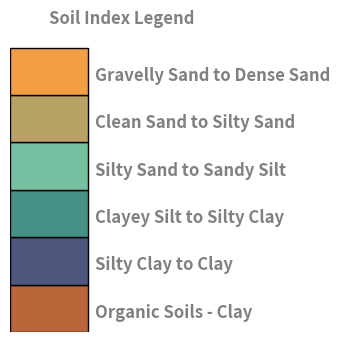
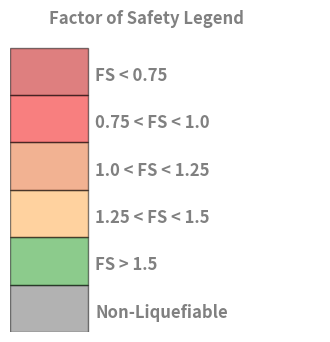

These figures' Python source, in order:
import matplotlib.pyplot as plt
import numpy as np


FS_LOW_to_0p75 = (0.75, 0, 0)
FS_0p75_to_1p0 = (0.95, 0, 0)
FS_1p0_to_1p25 = (0.9, 0.4, 0.15)
FS_1p25_to_1p5 = (1, 0.65, 0.25)
FS_1p5_to_HIGH = (0.1, 0.6, 0.1)
FS_NON_LIQ = (0.4, 0.4, 0.4)
COLORS_IC = ['#f19e45', '#b8a365', '#76c0a2', '#469186', '#4d567c', '#bb6639']

COLORS_FOS = [FS_LOW_to_0p75, FS_0p75_to_1p0, FS_1p0_to_1p25, FS_1p25_to_1p5, FS_1p5_to_HIGH, FS_NON_LIQ]
layers = ['Gravelly Sand to Dense Sand', 'Clean Sand to Silty Sand', 'Silty Sand to Sandy Silt',
          'Clayey Silt to Silty Clay', 'Silty Clay to Clay', 'Organic Soils - Clay']
foses = ['FS < 0.75', '0.75 < FS < 1.0', '1.0 < FS < 1.25', '1.25 < FS < 1.5', 'FS > 1.5', 'Non-Liquefiable']

FONTSIZE = 12
TXTCOLOR = 'gray'
TXTWEIGHT = 'bold'
FIGURESIZE = (4, 4)
def generate_ic_legend():
    fig, ax = plt.subplots(1, 1, figsize=FIGURESIZE)
    plt.barh([1,2,3,4,5,6], [1,1,1,1,1,1], color=COLORS_IC[::-1], height = 1, edgecolor='black')
    ax.set_xlim(0, 4)
    ax.set_ylim(0.5, 7)
    for i, layer in enumerate(layers[::-1]):
        ax.text(1.1, i+0.8, layer, fontsize=FONTSIZE, color=TXTCOLOR, fontweight=TXTWEIGHT)
    ax.text(0.5, 7, 'Soil Index Legend', fontsize=FONTSIZE, color=TXTCOLOR, fontweight=TXTWEIGHT)
    ax.axis('off')
    fig.savefig('ic_legend.png', bbox_inches='tight')
    plt.show()


def generate_fos_legend():

    fig,ax = plt.subplots(1,1,figsize=FIGURESIZE)
    ax.barh([1,2,3,4,5,6], [1,1,1,1,1,1], color=COLORS_FOS[::-1], height = 1, edgecolor='black', alpha = 0.5)
    # ax.xlim(-1,4)
    # ax.ylim(-1,8)
    ax.set_xlim(0,4)
    ax.set_ylim(0.5,7)
    for i, fos in enumerate(foses[::-1]):
        ax.text(1.1, i+0.8, fos, fontsize=FONTSIZE, color=TXTCOLOR, fontweight=TXTWEIGHT)
    ax.text(0.5, 7, 'Factor of Safety Legend', fontsize=FONTSIZE, color=TXTCOLOR, fontweight=TXTWEIGHT)
    ax.axis('off')
    fig.savefig('fos_legend.png', bbox_inches='tight')
    plt.show()

generate_ic_legend()
generate_fos_legend()